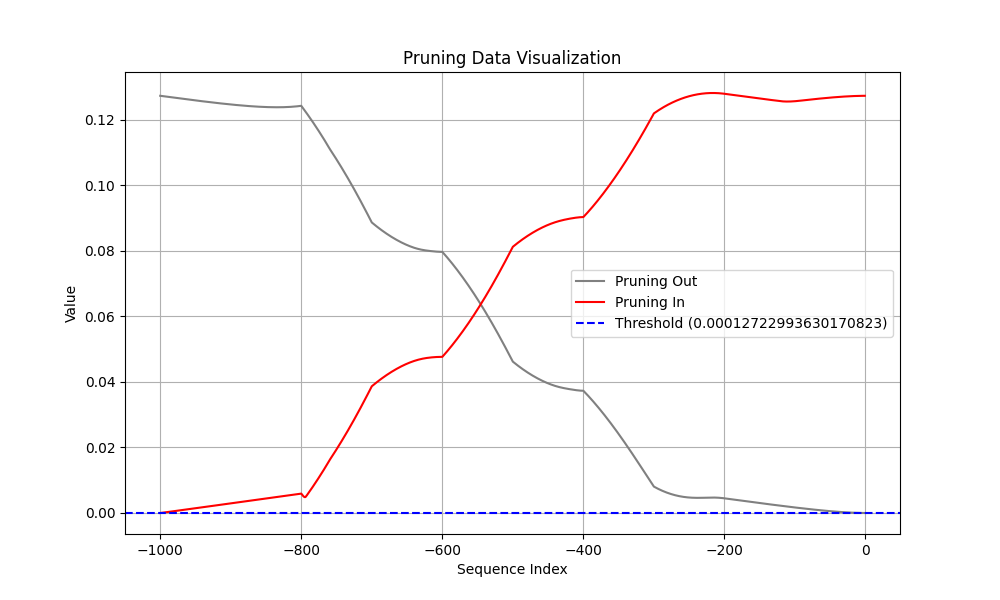

The table this chart was drawn from, first rows:
Coalition, t (event index), Pruning, Shapley Value
Sum of contribution of events > t, -1, 1, 6.624367088079452e-07
Sum of contribution of events ≤ t, -1, 1, 0.1272
Sum of contribution of events > t, -2, 0, 1.9565355032682417e-06
Sum of contribution of events ≤ t, -2, 0, 0.1272
Sum of contribution of events > t, -3, 0, 3.8559399545192715e-06
Sum of contribution of events ≤ t, -3, 0, 0.1272
Sum of contribution of events > t, -4, 0, 6.337722763419152e-06
Sum of contribution of events ≤ t, -4, 0, 0.1272
Sum of contribution of events > t, -5, 0, 9.381679818034172e-06
Sum of contribution of events ≤ t, -5, 0, 0.1272
Sum of contribution of events > t, -6, 0, 1.2969739735126495e-05
Sum of contribution of events ≤ t, -6, 0, 0.1272
Sum of contribution of events > t, -7, 0, 1.7085542902350425e-05
Sum of contribution of events ≤ t, -7, 0, 0.1272
Sum of contribution of events > t, -8, 0, 2.1714117377996444e-05
Sum of contribution of events ≤ t, -8, 0, 0.1272
Sum of contribution of events > t, -9, 0, 2.6841642335057257e-05
Sum of contribution of events ≤ t, -9, 0, 0.1272
Sum of contribution of events > t, -10, 0, 3.245521150529384e-05
Sum of contribution of events ≤ t, -10, 0, 0.1272
Sum of contribution of events > t, -11, 0, 3.8542723283171655e-05
Sum of contribution of events ≤ t, -11, 0, 0.1272
Sum of contribution of events > t, -12, 0, 4.5092733576893805e-05
Sum of contribution of events ≤ t, -12, 0, 0.1272
Sum of contribution of events > t, -13, 0, 5.2094379439949987e-05
Sum of contribution of events ≤ t, -13, 0, 0.1272
Sum of contribution of events > t, -14, 0, 5.9537287801504135e-05
Sum of contribution of events ≤ t, -14, 0, 0.1272
Sum of contribution of events > t, -15, 0, 6.741156615316868e-05
Sum of contribution of events ≤ t, -15, 0, 0.1272
Sum of contribution of events > t, -16, 0, 7.570765353739262e-05
Sum of contribution of events ≤ t, -16, 0, 0.1272
Sum of contribution of events > t, -17, 0, 8.441635966300965e-05
Sum of contribution of events ≤ t, -17, 0, 0.1271
Sum of contribution of events > t, -18, 0, 9.352882765233517e-05
Sum of contribution of events ≤ t, -18, 0, 0.1271
Sum of contribution of events > t, -19, 0, 0.000103
Sum of contribution of events ≤ t, -19, 0, 0.1271
Sum of contribution of events > t, -20, 0, 0.0001129
Sum of contribution of events ≤ t, -20, 0, 0.1271
Sum of contribution of events > t, -21, 0, 0.0001232
Sum of contribution of events ≤ t, -21, 0, 0.1271
Sum of contribution of events > t, -22, 0, 0.0001338
Sum of contribution of events ≤ t, -22, 0, 0.1271
Sum of contribution of events > t, -23, 0, 0.0001449
Sum of contribution of events ≤ t, -23, 0, 0.1271
Sum of contribution of events > t, -24, 1, 0.0001562
Sum of contribution of events ≤ t, -24, 1, 0.1271
Sum of contribution of events > t, -25, 1, 0.0001679
Sum of contribution of events ≤ t, -25, 1, 0.1271
Sum of contribution of events > t, -26, 1, 0.00018
Sum of contribution of events ≤ t, -26, 1, 0.1271
Sum of contribution of events > t, -27, 1, 0.0001924
Sum of contribution of events ≤ t, -27, 1, 0.127
Sum of contribution of events > t, -28, 1, 0.0002051
Sum of contribution of events ≤ t, -28, 1, 0.127
Sum of contribution of events > t, -29, 1, 0.0002181
Sum of contribution of events ≤ t, -29, 1, 0.127
Sum of contribution of events > t, -30, 1, 0.0002315
Sum of contribution of events ≤ t, -30, 1, 0.127
... 1,940 more rows
